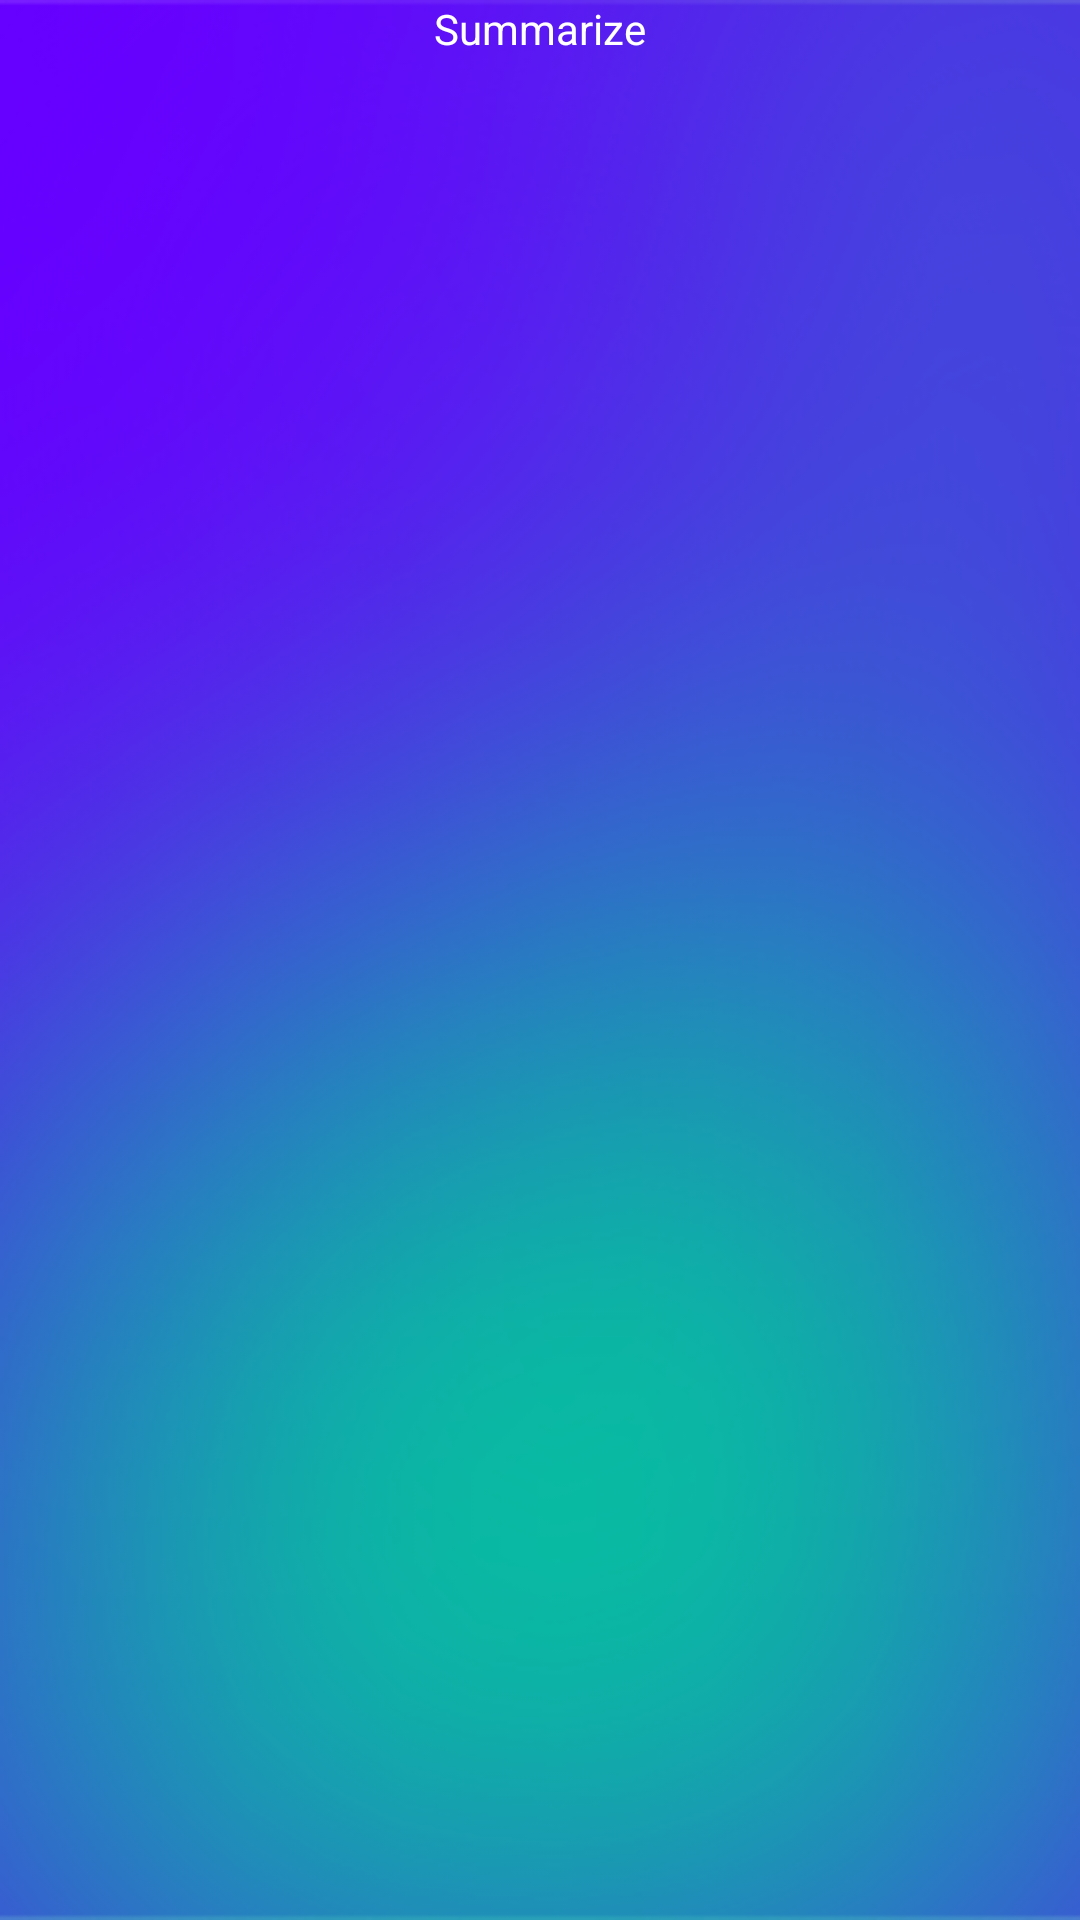

Produce the Android XML layout that renders to this screen, including the resource entries it uses.
<!-- AndroidManifest.xml: application theme Theme.SDBVideo -->
<!-- res/layout/fragment_sign_up_page6.xml -->
<?xml version="1.0" encoding="utf-8"?>
<androidx.constraintlayout.widget.ConstraintLayout xmlns:android="http://schemas.android.com/apk/res/android"
    xmlns:tools="http://schemas.android.com/tools"
    android:layout_width="match_parent"
    android:layout_height="match_parent"
    xmlns:app="http://schemas.android.com/apk/res-auto"
    android:background="@mipmap/bg_app"
    tools:context=".ui.sign_up.SignUpPage6Fragment">
    <TextView
        android:id="@+id/summarize"
        android:layout_width="wrap_content"
        android:layout_height="wrap_content"
        android:textColor="@color/white"
        android:textSize="@dimen/_12sdp"
        app:layout_constraintTop_toTopOf="parent"
       app:layout_constraintRight_toRightOf="parent"
        app:layout_constraintLeft_toLeftOf="parent"
        android:text="Summarize"/>

    <com.google.android.material.card.MaterialCardView
        android:layout_width="match_parent"
        android:layout_centerVertical="true"
        android:layout_height="wrap_content"
        android:layout_margin="@dimen/_10sdp"
        app:cardBackgroundColor="@android:color/transparent"
        app:layout_constraintTop_toBottomOf="@+id/summarize"
        app:layout_constraintBottom_toBottomOf="parent">

        <ListView
            android:id="@+id/listview_summarize"
            android:layout_width="match_parent"
            android:layout_height="wrap_content">

        </ListView>

    </com.google.android.material.card.MaterialCardView>




</androidx.constraintlayout.widget.ConstraintLayout>
<!-- resources referenced by this layout -->
<resources>
  <color name="white">#FFFFFFFF</color>
  <!-- mipmap bg_app: png bitmap (mipmap-xxxhdpi, 95594 bytes) -->
  <style name="Theme.SDBVideo" parent="Theme.MaterialComponents.DayNight.NoActionBar">
          
          <item name="colorPrimary">#fff</item>
          <item name="colorPrimaryVariant">@color/purple_700</item>
          <item name="colorOnPrimary">@color/white</item>
          
          <item name="colorSecondary">@color/teal_200</item>
          <item name="colorSecondaryVariant">@color/teal_700</item>
          <item name="colorOnSecondary">@color/black</item>
          
          <item name="android:windowContentTransitions">true</item>
          <item name="android:statusBarColor" tools:targetApi="l">?attr/colorPrimaryVariant</item>
          
      </style>
  <color name="purple_700">#FF3700B3</color>
  <color name="teal_200">#FF03DAC5</color>
  <color name="teal_700">#FF018786</color>
  <color name="black">#FF000000</color>
</resources>
